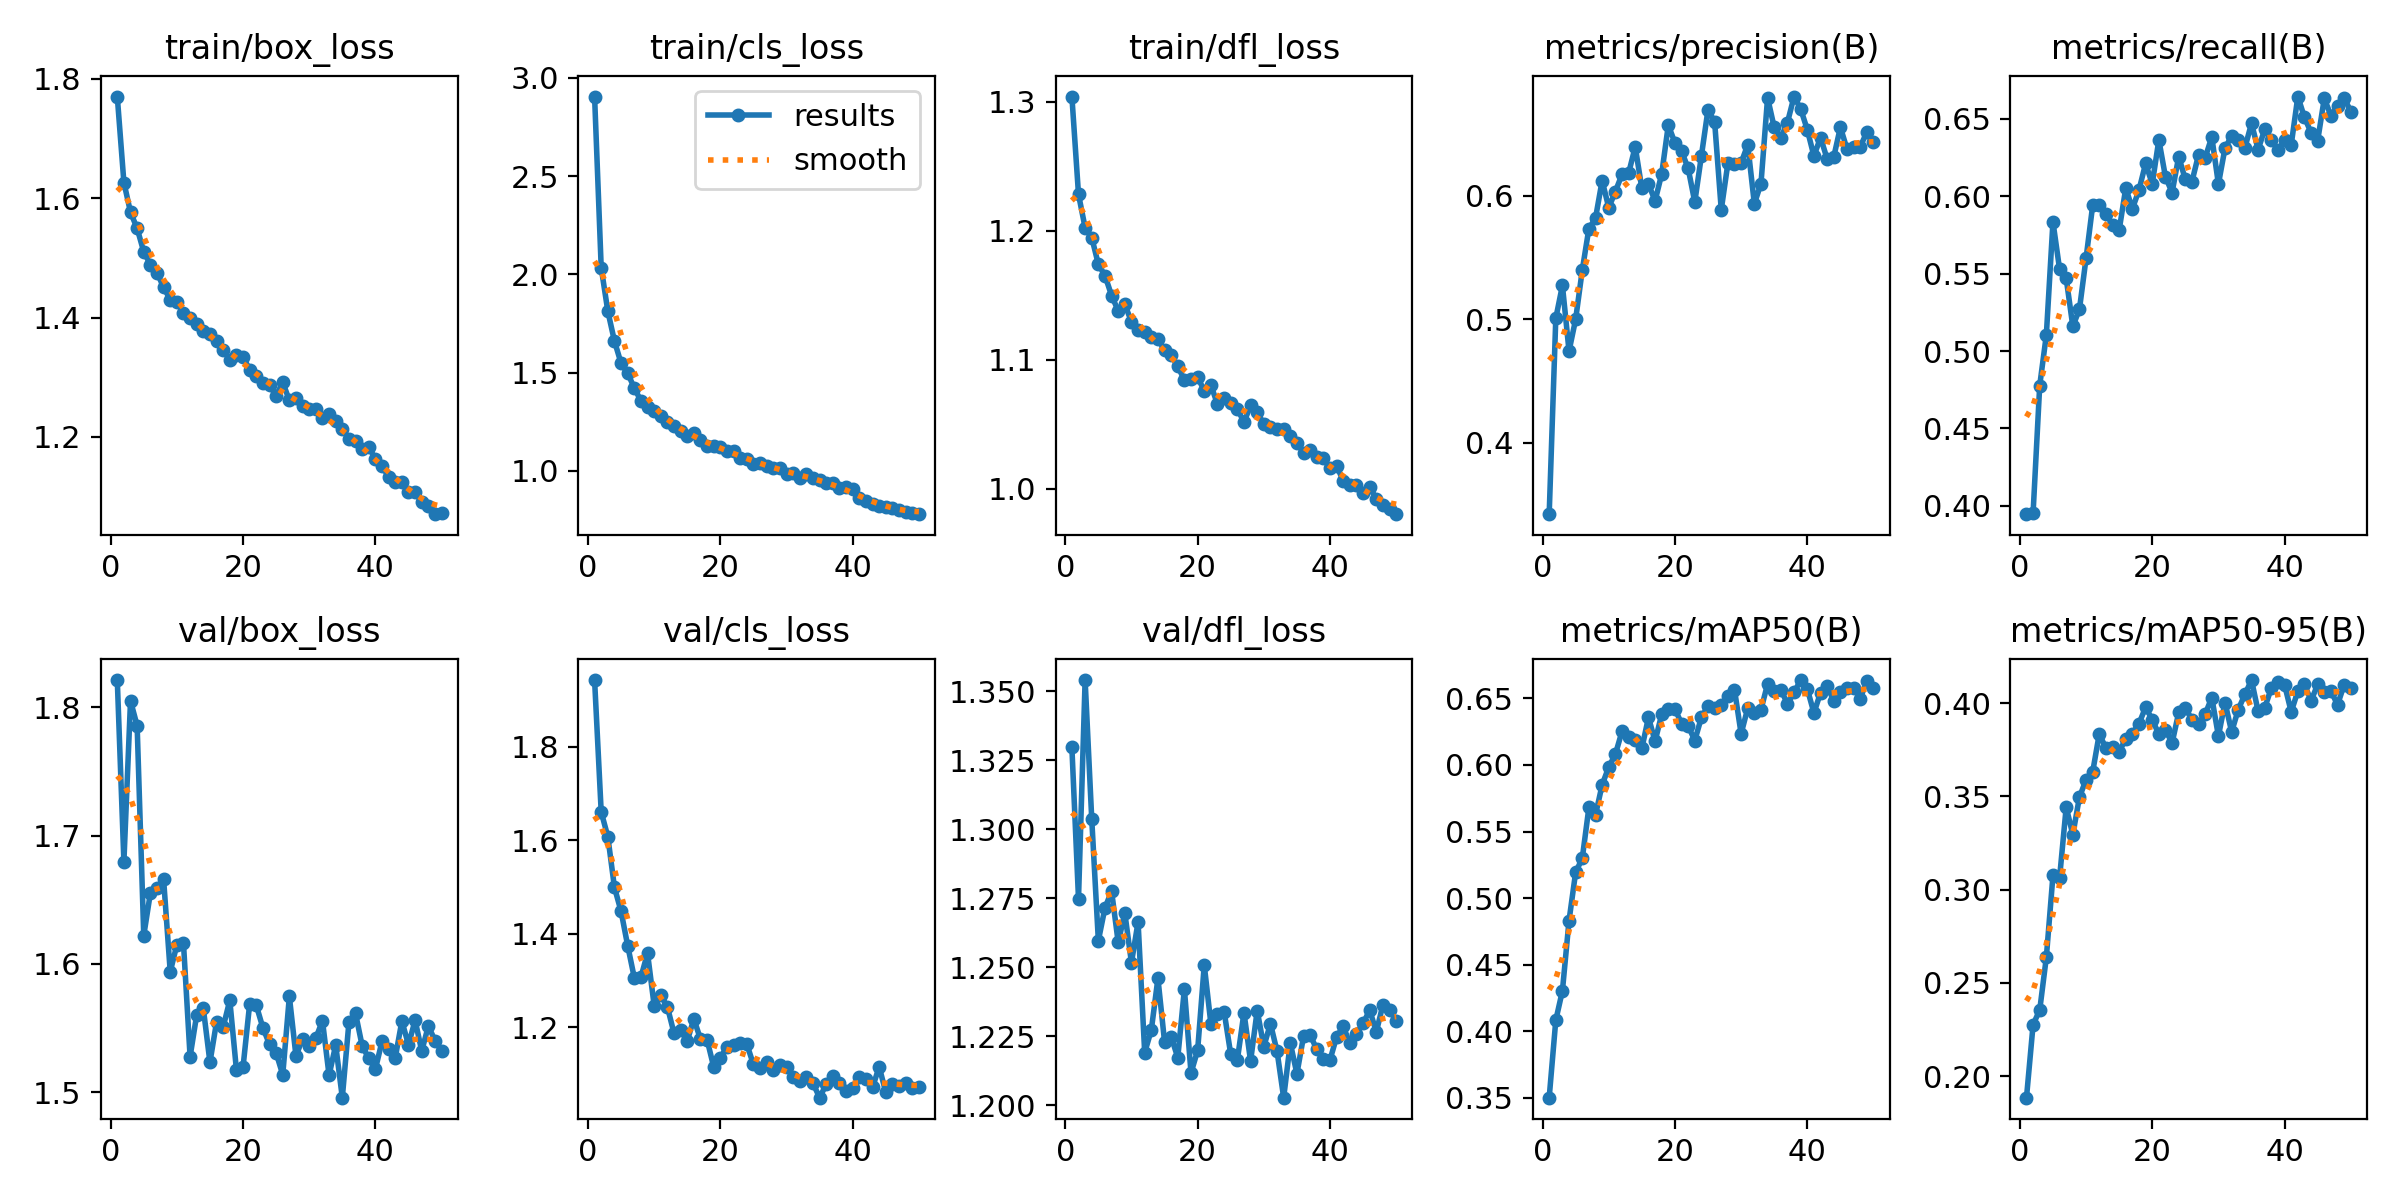

The table this chart was drawn from, first rows:
epoch, time, train/box_loss, train/cls_loss, train/dfl_loss, metrics/precision(B), metrics/recall(B), metrics/mAP50(B), metrics/mAP50-95(B), val/box_loss, val/cls_loss, val/dfl_loss, lr/pg0, lr/pg1, lr/pg2
1, 29.1, 1.771, 2.905, 1.304, 0.3422, 0.3946, 0.3501, 0.1885, 1.821, 1.943, 1.33, 0.0003022, 0.0003022, 0.0003022
2, 55.83, 1.626, 2.034, 1.228, 0.5009, 0.3956, 0.4083, 0.2277, 1.68, 1.661, 1.275, 0.0005932, 0.0005932, 0.0005932
3, 82.37, 1.577, 1.812, 1.202, 0.5275, 0.4778, 0.4304, 0.2355, 1.805, 1.608, 1.354, 0.0008722, 0.0008722, 0.0008722
4, 108.6, 1.55, 1.66, 1.195, 0.4743, 0.5104, 0.4831, 0.2638, 1.786, 1.499, 1.304, 0.000855, 0.000855, 0.000855
5, 134.7, 1.51, 1.548, 1.174, 0.5002, 0.5835, 0.5195, 0.3076, 1.622, 1.448, 1.26, 0.000837, 0.000837, 0.000837
6, 161, 1.489, 1.496, 1.165, 0.54, 0.553, 0.5299, 0.3064, 1.655, 1.375, 1.272, 0.000819, 0.000819, 0.000819
7, 187.2, 1.475, 1.421, 1.15, 0.5736, 0.547, 0.5681, 0.3442, 1.659, 1.306, 1.278, 0.000801, 0.000801, 0.000801
8, 213.5, 1.451, 1.355, 1.138, 0.582, 0.516, 0.5625, 0.3295, 1.666, 1.307, 1.259, 0.000783, 0.000783, 0.000783
9, 239.8, 1.43, 1.324, 1.143, 0.6125, 0.527, 0.585, 0.3496, 1.594, 1.359, 1.27, 0.000765, 0.000765, 0.000765
10, 266.1, 1.427, 1.302, 1.129, 0.5905, 0.5599, 0.5984, 0.3589, 1.615, 1.247, 1.252, 0.000747, 0.000747, 0.000747
11, 292.3, 1.408, 1.276, 1.123, 0.6036, 0.5941, 0.608, 0.3631, 1.616, 1.269, 1.266, 0.000729, 0.000729, 0.000729
12, 318.5, 1.4, 1.246, 1.121, 0.6175, 0.5946, 0.6251, 0.3835, 1.528, 1.244, 1.219, 0.000711, 0.000711, 0.000711
13, 344.8, 1.389, 1.228, 1.117, 0.6184, 0.5886, 0.6208, 0.3758, 1.56, 1.188, 1.227, 0.000693, 0.000693, 0.000693
14, 371.1, 1.378, 1.203, 1.116, 0.6399, 0.5817, 0.6191, 0.3763, 1.565, 1.195, 1.246, 0.000675, 0.000675, 0.000675
15, 397.5, 1.373, 1.178, 1.107, 0.6061, 0.578, 0.6124, 0.374, 1.523, 1.171, 1.223, 0.000657, 0.000657, 0.000657
16, 423.8, 1.361, 1.192, 1.103, 0.6098, 0.6053, 0.6357, 0.3807, 1.555, 1.218, 1.225, 0.000639, 0.000639, 0.000639
17, 450, 1.346, 1.156, 1.095, 0.596, 0.5919, 0.6178, 0.3836, 1.551, 1.175, 1.217, 0.000621, 0.000621, 0.000621
18, 476.3, 1.329, 1.124, 1.084, 0.6178, 0.604, 0.638, 0.389, 1.572, 1.174, 1.242, 0.000603, 0.000603, 0.000603
19, 502.6, 1.338, 1.125, 1.085, 0.6575, 0.6212, 0.642, 0.3978, 1.518, 1.115, 1.212, 0.000585, 0.000585, 0.000585
20, 528.9, 1.334, 1.12, 1.087, 0.643, 0.608, 0.642, 0.3911, 1.52, 1.135, 1.22, 0.000567, 0.000567, 0.000567
21, 555.1, 1.313, 1.1, 1.076, 0.6364, 0.6364, 0.6311, 0.3834, 1.569, 1.159, 1.251, 0.000549, 0.000549, 0.000549
22, 581.6, 1.303, 1.102, 1.08, 0.6223, 0.6125, 0.6293, 0.3857, 1.568, 1.162, 1.23, 0.000531, 0.000531, 0.000531
23, 607.9, 1.29, 1.064, 1.065, 0.5951, 0.6024, 0.6183, 0.3786, 1.55, 1.167, 1.233, 0.000513, 0.000513, 0.000513
24, 634, 1.287, 1.061, 1.071, 0.6326, 0.6256, 0.6357, 0.395, 1.537, 1.164, 1.234, 0.000495, 0.000495, 0.000495
25, 659.9, 1.269, 1.036, 1.066, 0.6701, 0.6109, 0.6442, 0.3974, 1.531, 1.121, 1.219, 0.000477, 0.000477, 0.000477
26, 685.8, 1.292, 1.041, 1.062, 0.6599, 0.6095, 0.6429, 0.3911, 1.514, 1.113, 1.216, 0.000459, 0.000459, 0.000459
27, 711.7, 1.261, 1.023, 1.051, 0.5889, 0.6269, 0.6448, 0.3887, 1.575, 1.126, 1.234, 0.000441, 0.000441, 0.000441
28, 737.7, 1.265, 1.016, 1.065, 0.6264, 0.625, 0.6518, 0.3941, 1.528, 1.109, 1.216, 0.000423, 0.000423, 0.000423
29, 763.5, 1.252, 1.013, 1.06, 0.6257, 0.6382, 0.6565, 0.403, 1.542, 1.12, 1.234, 0.0004051, 0.0004051, 0.0004051
30, 789.3, 1.247, 0.9857, 1.05, 0.6269, 0.6079, 0.6234, 0.3823, 1.536, 1.115, 1.221, 0.0003871, 0.0003871, 0.0003871
31, 815.2, 1.246, 0.9883, 1.047, 0.6414, 0.6312, 0.6426, 0.4003, 1.542, 1.094, 1.23, 0.0003691, 0.0003691, 0.0003691
32, 841.1, 1.231, 0.9617, 1.047, 0.5937, 0.6389, 0.6387, 0.3846, 1.556, 1.086, 1.22, 0.0003511, 0.0003511, 0.0003511
33, 867, 1.238, 0.9851, 1.046, 0.61, 0.6362, 0.6415, 0.3966, 1.513, 1.093, 1.203, 0.0003331, 0.0003331, 0.0003331
34, 893, 1.227, 0.9617, 1.041, 0.6796, 0.6313, 0.6608, 0.4047, 1.537, 1.081, 1.223, 0.0003151, 0.0003151, 0.0003151
35, 918.9, 1.213, 0.9526, 1.035, 0.6556, 0.6471, 0.6558, 0.4124, 1.496, 1.05, 1.211, 0.0002971, 0.0002971, 0.0002971
36, 944.8, 1.197, 0.9385, 1.028, 0.647, 0.6302, 0.6564, 0.3956, 1.554, 1.078, 1.225, 0.0002791, 0.0002791, 0.0002791
37, 970.7, 1.194, 0.94, 1.03, 0.6595, 0.6433, 0.6461, 0.3975, 1.561, 1.097, 1.226, 0.0002611, 0.0002611, 0.0002611
38, 996.5, 1.179, 0.9129, 1.025, 0.6806, 0.6365, 0.6544, 0.4081, 1.536, 1.081, 1.22, 0.0002431, 0.0002431, 0.0002431
39, 1023, 1.183, 0.9195, 1.024, 0.6705, 0.6299, 0.6637, 0.4111, 1.526, 1.064, 1.217, 0.0002251, 0.0002251, 0.0002251
40, 1048, 1.163, 0.905, 1.016, 0.6537, 0.6362, 0.6571, 0.4098, 1.518, 1.07, 1.216, 0.0002071, 0.0002071, 0.0002071
41, 1074, 1.152, 0.8617, 1.018, 0.6324, 0.6333, 0.639, 0.3953, 1.54, 1.094, 1.225, 0.0001891, 0.0001891, 0.0001891
42, 1100, 1.133, 0.8438, 1.006, 0.6474, 0.6644, 0.6542, 0.4064, 1.534, 1.09, 1.229, 0.0001711, 0.0001711, 0.0001711
43, 1125, 1.125, 0.8289, 1.003, 0.63, 0.6509, 0.6591, 0.4101, 1.527, 1.072, 1.222, 0.0001531, 0.0001531, 0.0001531
44, 1151, 1.125, 0.8212, 1.003, 0.6317, 0.6411, 0.6482, 0.4012, 1.555, 1.116, 1.226, 0.0001351, 0.0001351, 0.0001351
45, 1177, 1.108, 0.8161, 0.9966, 0.6557, 0.636, 0.6547, 0.41, 1.537, 1.061, 1.23, 0.0001171, 0.0001171, 0.0001171
46, 1202, 1.108, 0.8093, 1.001, 0.638, 0.6633, 0.6578, 0.4057, 1.556, 1.079, 1.234, 9.9081e-05, 9.9081e-05, 9.9081e-05
47, 1228, 1.091, 0.798, 0.992, 0.6399, 0.652, 0.658, 0.4064, 1.532, 1.075, 1.227, 8.10828e-05, 8.10828e-05, 8.10828e-05
48, 1254, 1.084, 0.7906, 0.9875, 0.6398, 0.6582, 0.6497, 0.3991, 1.552, 1.082, 1.236, 6.30846e-05, 6.30846e-05, 6.30846e-05
49, 1279, 1.071, 0.7839, 0.9843, 0.6519, 0.6635, 0.6634, 0.4099, 1.54, 1.071, 1.235, 4.50864e-05, 4.50864e-05, 4.50864e-05
50, 1305, 1.072, 0.779, 0.9801, 0.6437, 0.6547, 0.6576, 0.4079, 1.532, 1.073, 1.231, 2.70882e-05, 2.70882e-05, 2.70882e-05
